3-way image classification set "assets" from GitHub (SirYorch/mobile-app-zernike-shape-signature); label vocabulary: circle, square, triangle.

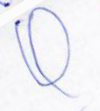
Label: circle

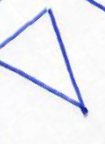
Label: triangle

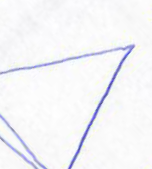
Label: triangle

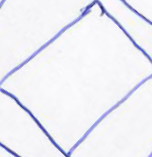
Label: square

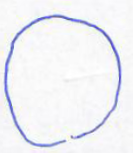
Label: circle

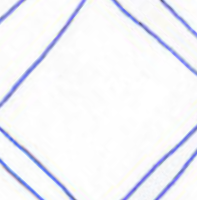
Label: square
